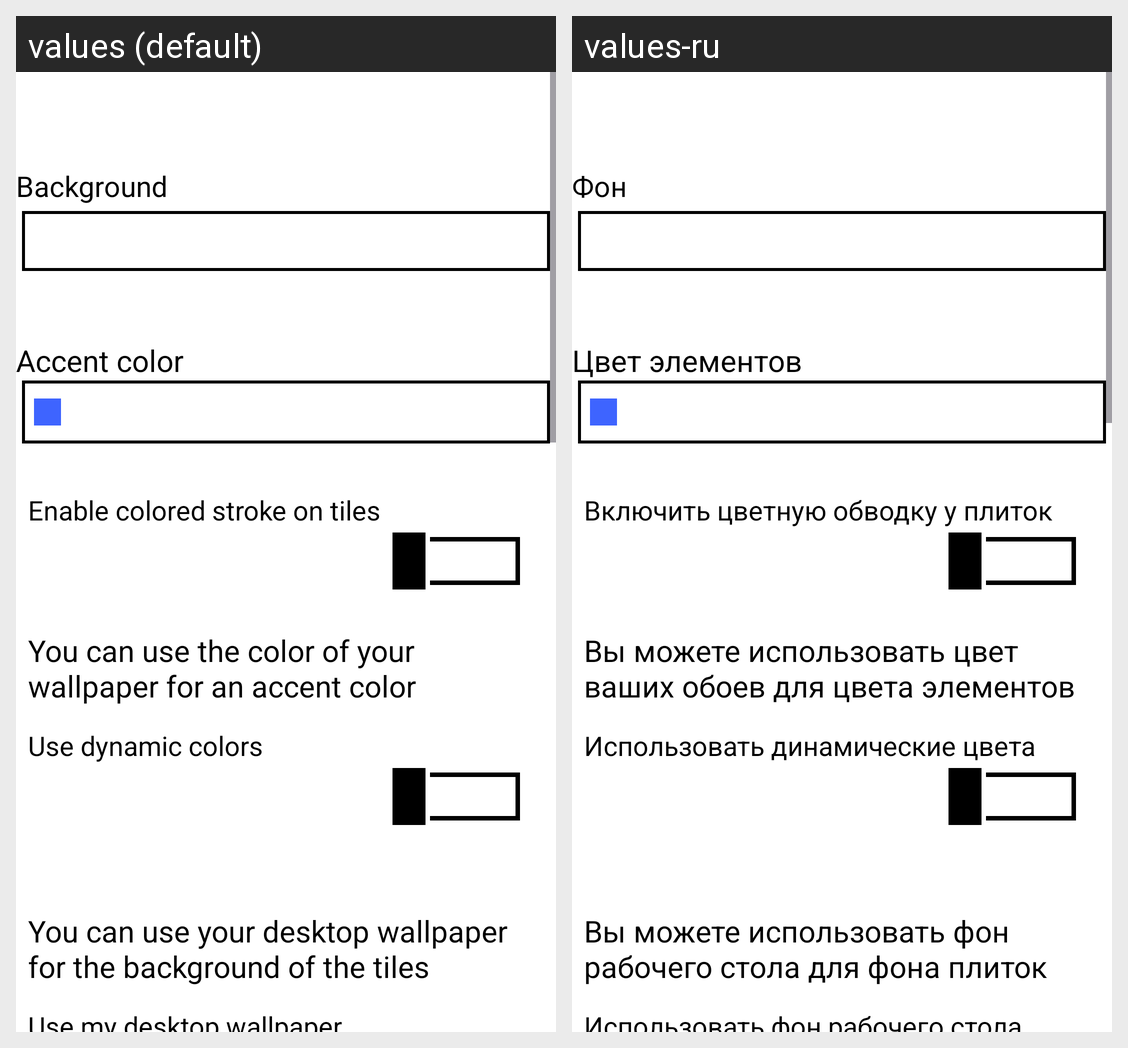

This grid shows one Android layout under two languages. Give, for every string resource on the screen, its name, the default text and each shown locale's text.
Android screen res/layout/settings_theme_content.xml rendered under 2 locales, left to right: values (default), values-ru. Device: Nexus 5 (rendered at 1080×1920; each locale shown at half size, 540×960, under a caption strip naming it); theme AppTheme.Cobalt.
Strings drawn on this screen, with the default value and each locale's value (text and hints the layout hard-codes, and strings that could not be matched under every locale, appear in the picture but are not listed):

background
  values: Background
  values-ru: Фон

accent_color
  values: Accent color
  values-ru: Цвет элементов

colored_switch
  values: Enable colored stroke on tiles
  values-ru: Включить цветную обводку у плиток

dynamicColor_setting
  values: You can use the color of your wallpaper for an accent color
  values-ru: Вы можете использовать цвет ваших обоев для цвета элементов

dynamicColor_switch
  values: Use dynamic colors
  values-ru: Использовать динамические цвета

wallpaper_setting
  values: You can use your desktop wallpaper for the background of the tiles
  values-ru: Вы можете использовать фон рабочего стола для фона плиток

wallpaper_switch
  values: Use my desktop wallpaper
  values-ru: Использовать фон рабочего стола
